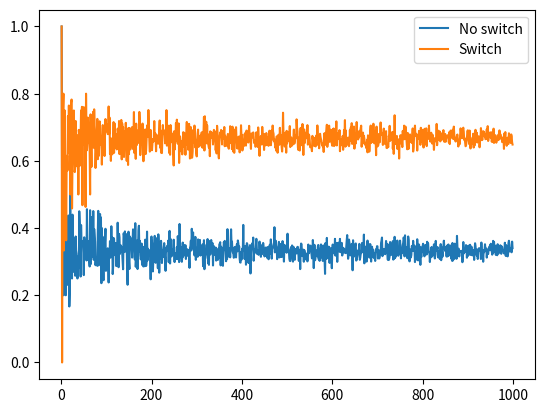

The script that saved this image:
import numpy as np
import matplotlib.pyplot as plt

def run_n_trial(n_trials, switch):
    player_wins = 0
    for _ in range(n_trials):
        car = np.random.randint(1,4)
        player = np.random.randint(1,4)
        goat = np.random.choice([x for x in range(1,4) if x != car and x != player])
        if switch:
            player = list(set(range(1,4))-set([player,goat]))[0]
        if player == car:
            player_wins += 1
    return player_wins/float(n_trials)

max_n_trials = 1000

false_player_win_percentages = []
true_player_win_percentages = []

for n_trials in range(1,max_n_trials):
    false_player_win_percentages.append(run_n_trial(n_trials, False))
    true_player_win_percentages.append(run_n_trial(n_trials, True))

plt.plot(range(1,max_n_trials), false_player_win_percentages, label="No switch")
plt.plot(range(1,max_n_trials), true_player_win_percentages, label="Switch")
plt.legend()